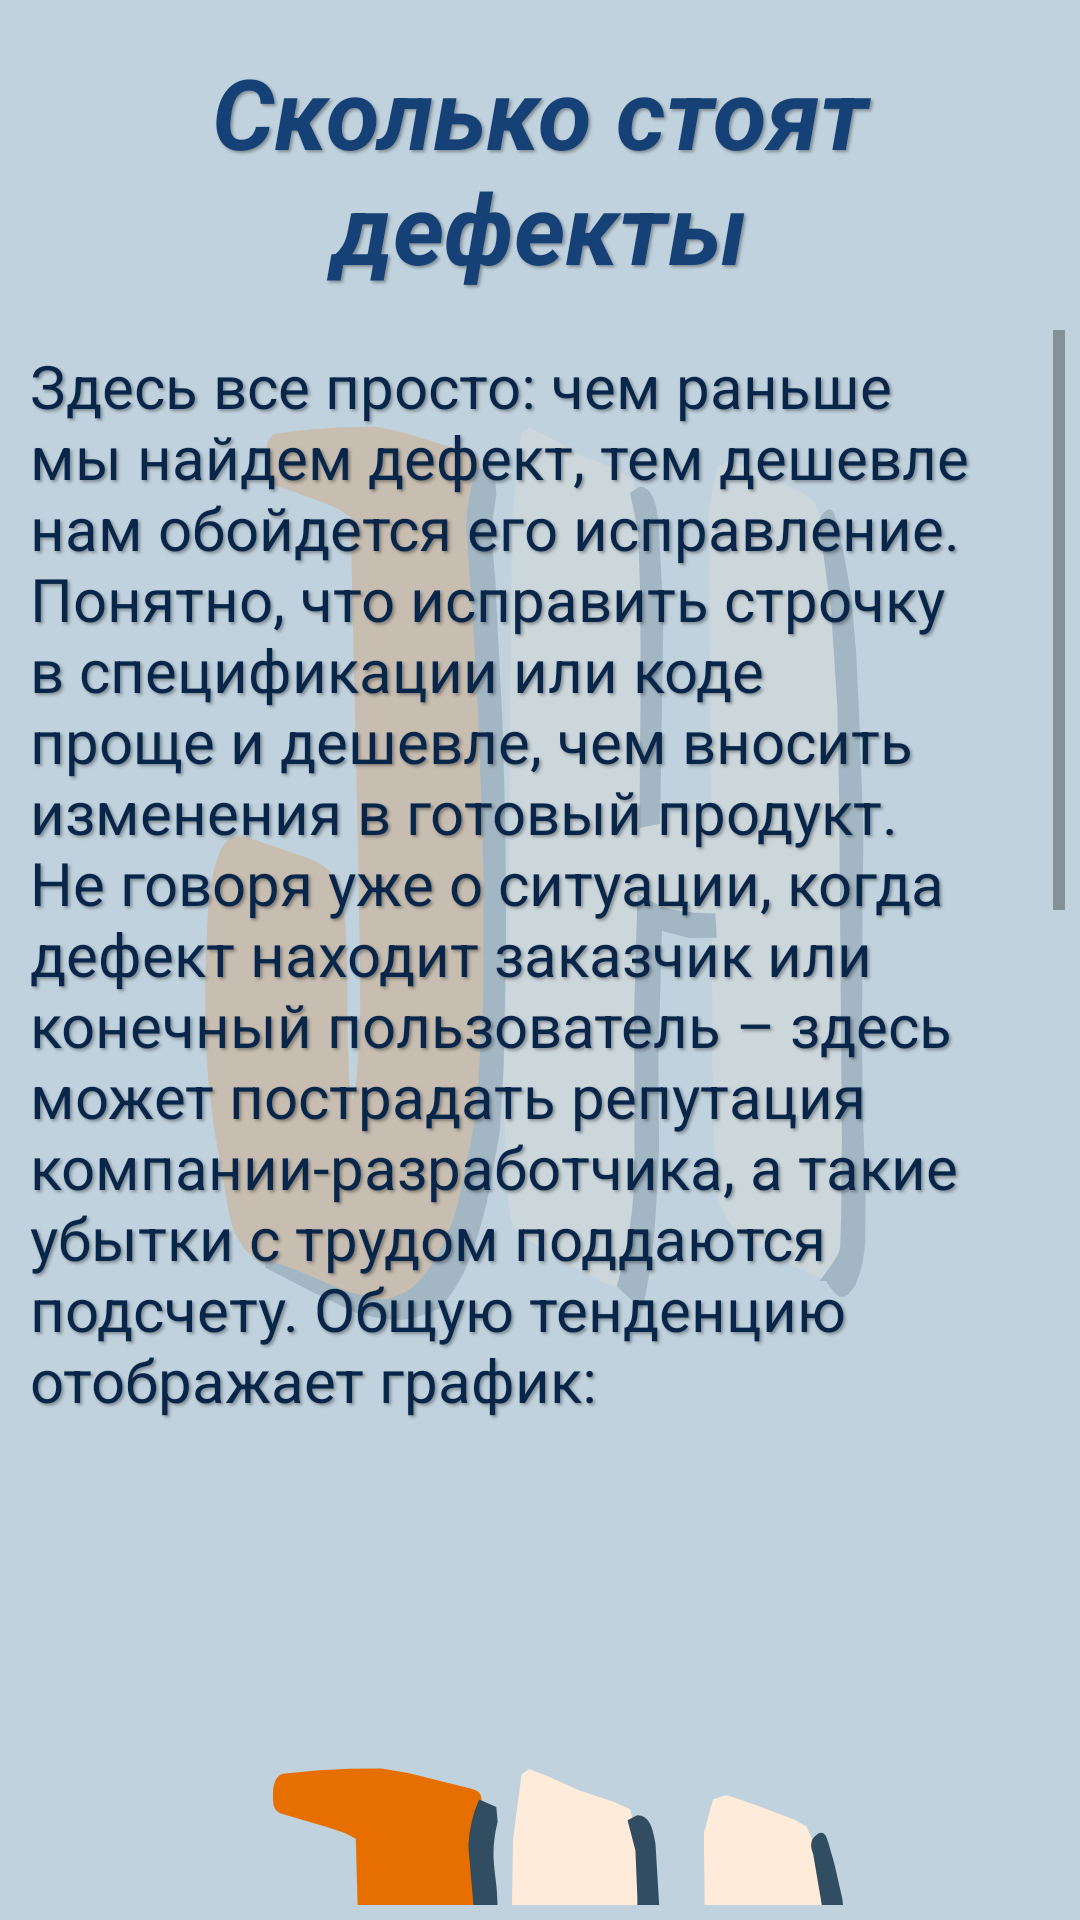

This screen was rendered from an Android layout file. Write that file and the resources it references.
<!-- AndroidManifest.xml: application theme Theme.IT -->
<!-- res/layout/activity_qa111.xml -->
<?xml version="1.0" encoding="utf-8"?>
<RelativeLayout xmlns:android="http://schemas.android.com/apk/res/android"
    xmlns:app="http://schemas.android.com/apk/res-auto"
    xmlns:tools="http://schemas.android.com/tools"

    android:layout_width="match_parent"
    android:layout_height="match_parent"
    android:background="#5C5282A0"
    android:orientation="vertical"
    android:visibility="visible"
    tools:context="qa1.QA1_11">

    <ImageView
        android:id="@+id/themes_image"
        android:layout_width="match_parent"
        android:layout_height="match_parent"
        android:alpha="0.2"
        android:background="@drawable/ic_logojhtext"
        android:contentDescription="@string/empty_string"
        android:orientation="vertical"
        app:layout_constraintEnd_toEndOf="parent"
        app:layout_constraintStart_toStartOf="parent"
        app:layout_constraintTop_toTopOf="parent"
        tools:ignore="MissingConstraints,ImageContrastCheck" />

    <LinearLayout
        android:id="@+id/padd"
        android:layout_width="match_parent"
        android:layout_height="match_parent"
        android:orientation="vertical"
        android:padding="5dp"
        app:layout_constraintStart_toStartOf="@id/themes_image"
        app:layout_constraintTop_toTopOf="parent">


        <TextView
            android:id="@+id/qa_view_1_11"
            android:layout_width="match_parent"
            android:layout_height="match_parent"
            android:layout_weight="20"
            android:background="#00FFFFFF"
            android:elegantTextHeight="true"
            android:padding="5dp"
            android:scaleType="centerInside"
            android:shadowColor="@color/shadow"
            android:shadowDx="2"
            android:shadowDy="2"
            android:shadowRadius="2"
            android:text="@string/costOfDefects"
            android:textAlignment="center"
            android:textColor="#154177"
            android:textSize="34sp"
            android:textStyle="bold|italic"
            android:transitionName="example_transition1_11"
            app:autoSizeTextType="uniform"
            tools:ignore="DuplicateSpeakableTextCheck,ImageContrastCheck,NestedWeights" />

        <ScrollView
            android:layout_width="match_parent"
            android:layout_height="match_parent"
            android:layout_weight="4">

            <LinearLayout
                android:layout_width="match_parent"
                android:layout_height="wrap_content"
                android:orientation="vertical">

                <TextView
                    android:id="@+id/textView1_11_"
                    android:layout_width="match_parent"
                    android:layout_height="wrap_content"
                    android:padding="5dp"
                    android:shadowColor="@color/shadow"
                    android:shadowDx="2"
                    android:shadowDy="2"
                    android:shadowRadius="2"
                    android:text="@string/costOfDefectsText"
                    android:textAlignment="textStart"
                    android:textColor="@color/textColor"
                    android:textSize="20sp"
                    app:autoSizeTextType="uniform" />

                <ImageView
                    android:id="@+id/themes_image2"
                    android:layout_width="match_parent"
                    android:layout_height="wrap_content"
                    android:alpha="1"
                    android:background="@drawable/ic_logojhtext"
                    android:orientation="vertical"
                    app:layout_constraintEnd_toEndOf="@id/textView1_11_"
                    tools:ignore="ImageContrastCheck"
                    android:contentDescription="TODO" />

                <TextView
                    android:id="@+id/textView1_11_1"
                    android:layout_width="match_parent"
                    android:layout_height="wrap_content"
                    android:padding="5dp"
                    android:shadowColor="@color/shadow"
                    android:shadowDx="2"
                    android:shadowDy="2"
                    android:shadowRadius="2"
                    android:text="@string/costOfDefectsText2"
                    android:textAlignment="textStart"
                    android:textColor="@color/textColor"
                    android:textSize="20sp"
                    app:autoSizeTextType="uniform" />
            </LinearLayout>
        </ScrollView>
    </LinearLayout>
</RelativeLayout>
<!-- resources referenced by this layout -->
<resources>
  <color name="shadow">#55000000</color>
  <color name="textColor">#08264A</color>
  <!-- drawable ic_logojhtext: vector/xml drawable (drawable, 4366 chars, omitted) -->
  <string name="costOfDefects">Сколько стоят дефекты</string>
  <string name="costOfDefectsText">Здесь все просто: чем раньше мы найдем дефект, тем дешевле нам обойдется его исправление. Понятно, что исправить строчку в спецификации или коде проще и дешевле, чем вносить изменения в готовый продукт. Не говоря уже о ситуации, когда дефект находит заказчик или конечный пользователь – здесь может пострадать репутация компании-разработчика, а такие убытки с трудом поддаются подсчету. Общую тенденцию отображает график:</string>
  <string name="costOfDefectsText2">Со временем, стоимость исправлений возрастает, в то время как влияние участников проекта на процесс разработки постепенно уменьшается. В крайнем случае, если серьезный дефект обнаруживается на поздних этапах разработки, он может остаться неисправленным, поскольку стоимость внесения изменений может оказаться слишком высокой. Кроме того, даже если готовая программа будет соответствовать спецификации, заказчик все равно может отказаться ее принимать, если сама спецификация была неправильной. Проектная команда могла разработать в точности то, что было описано в требованиях, но если требования были истолкованы неправильно, заказчика результат не устроит.</string>
  <string name="empty_string"> </string>
  <style name="Theme.IT" parent="Theme.MaterialComponents.DayNight.NoActionBar">
          
          <item name="colorPrimary">#154177</item>
          <item name="colorPrimaryVariant">#154177</item>
          <item name="colorOnPrimary">@color/white</item>
          
          <item name="colorSecondary">@color/teal_200</item>
          <item name="colorSecondaryVariant">@color/teal_700</item>
          <item name="colorOnSecondary">@color/black</item>
          
          <item name="android:statusBarColor" tools:targetApi="l">?attr/colorPrimaryVariant</item>
          
          <item name="android:windowContentTransitions">true</item>
      </style>
  <color name="white">#FFFFFFFF</color>
  <color name="teal_200">#FF03DAC5</color>
  <color name="teal_700">#FF018786</color>
  <color name="black">#FF000000</color>
</resources>
